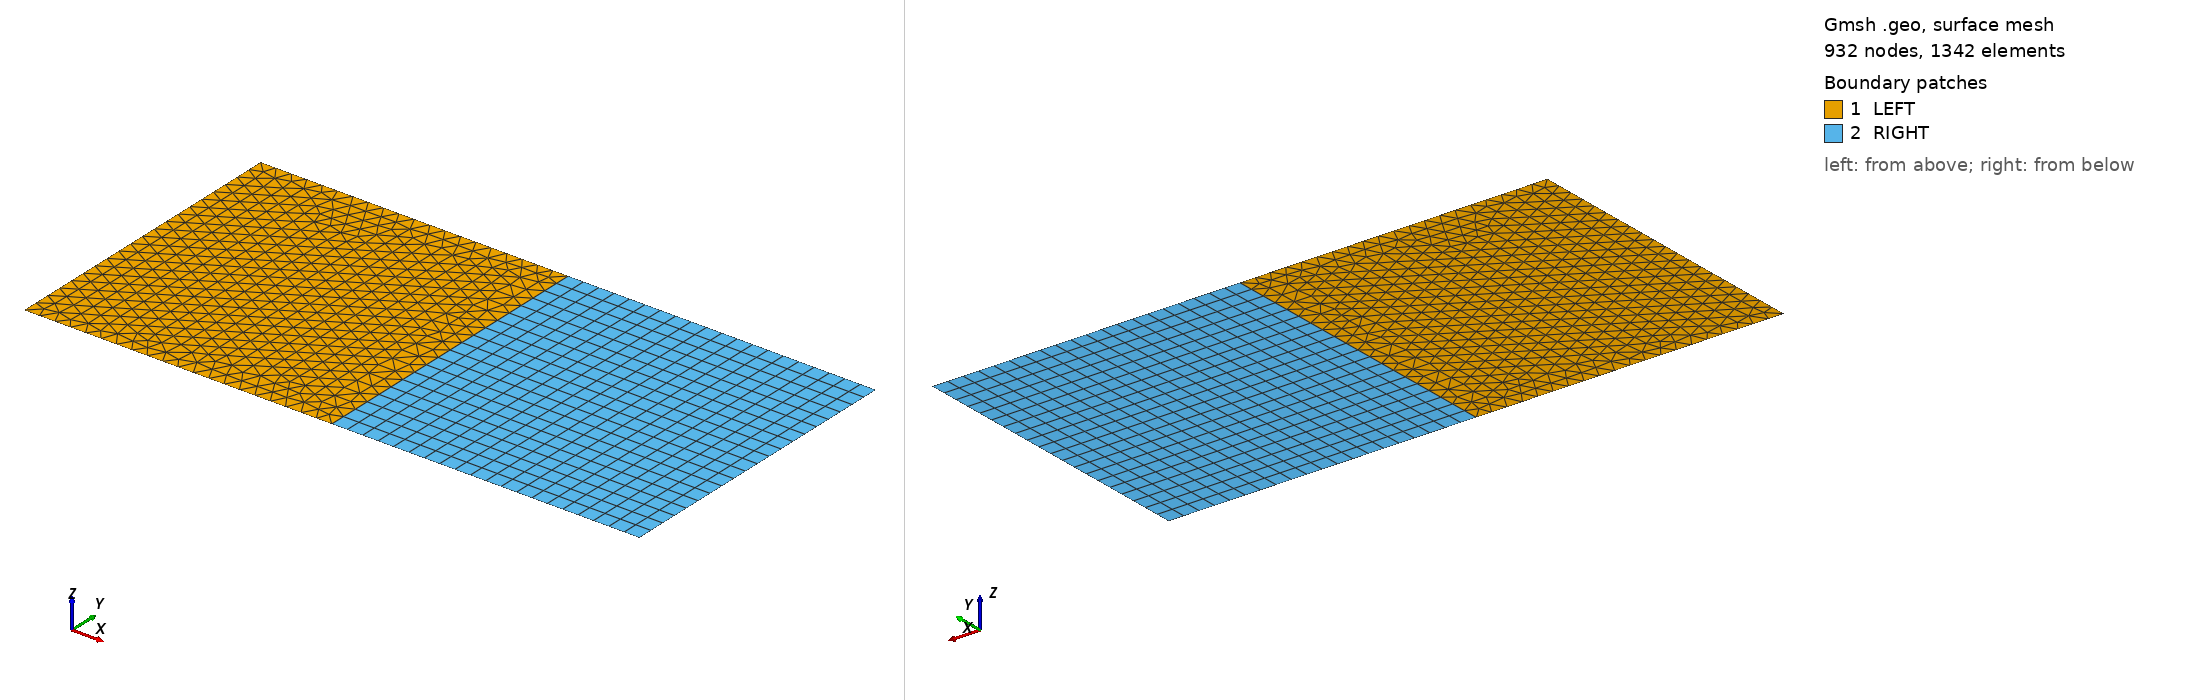

Gmsh geometry script, surface-meshed: 932 nodes, 1342 surface elements. Boundary patches (legend numbers): 1 LEFT, 2 RIGHT. Left view from above one corner, right view from below the opposite corner. Legend entries are the model's physical surfaces. The drawing asked Gmsh for element sizes between 1% and 20% of the model's largest extent; the script's own settings can give other sizes.

=== ugrid_2d.geo (drawn) ===
LC = 0.1;  // average length of cell edges, a.k.a. characteristic length
LX = 2;  // half length along x-axis
LY = 1;  // half length along y-axis
// Create the MIDDLE line:
Point(1) = { 0, -LY, 0, LC };
Point(2) = { 0, +LY, 0, LC };
Line(1) = { 1, 2 };
Physical Curve("MIDDLE") = { 1 };
// Create the LEFT domain:
out[] = Extrude{ -LX, 0, 0 }{ Curve{1}; };
// Printf("top curve = %g", out[0]);
// Printf("surface = %g", out[1]);
// Printf("side curves = %g and %g", out[2], out[3]);
Physical Surface("LEFT") = { out[1] };
Physical Curve("OPEN") = { out[0] };
Physical Curve("WALL") = { out[2], out[3] };
// Create the RIGHT domain:
out[] = Extrude{ +LX, 0, 0 }{ Curve{1}; };
Physical Surface("RIGHT") = { out[1] };
Physical Curve("OPEN") += { out[0] };
Physical Curve("WALL") += { out[2], out[3] };
Transfinite Curve{ out[2], out[3] } = 1*LX/LC + 1;
Transfinite Curve{ out[0], 1      } = 2*LY/LC + 1;
Transfinite Surface{ out[1] };
Recombine Surface{ out[1] };
